Run: headless pygame with SDL's dummy video driver; simulated clock (each Clock.tick advances the game by its frame time, no real sleeping); random seed 0; keys injected as events and as key.get_pressed() state; no mouse input.
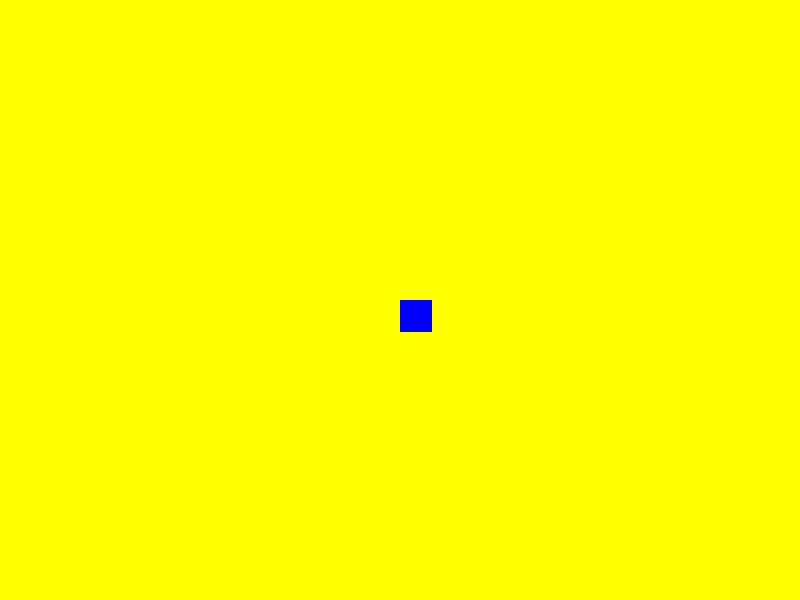
Frame 1 of 4 · flips 1–60 · no input
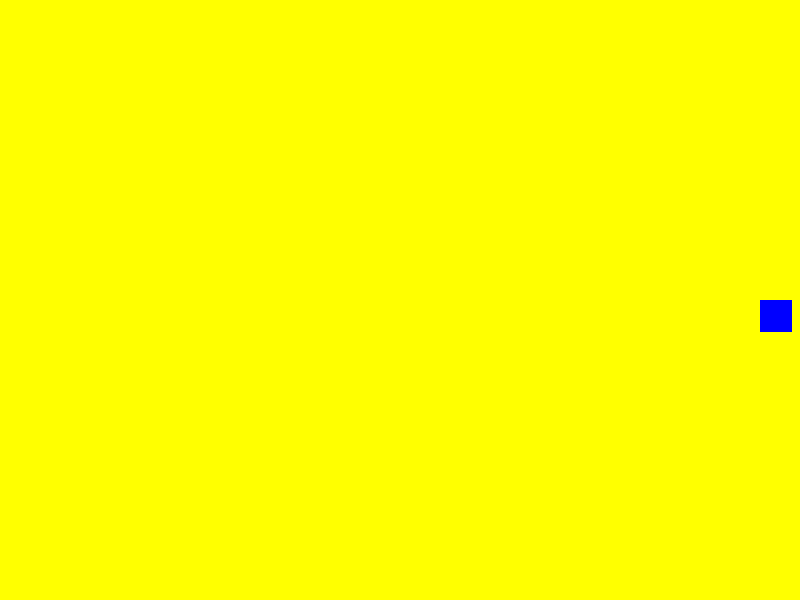
Frame 2 of 4 · flips 61–180 · tapped SPACE, RETURN · held RIGHT (→), D
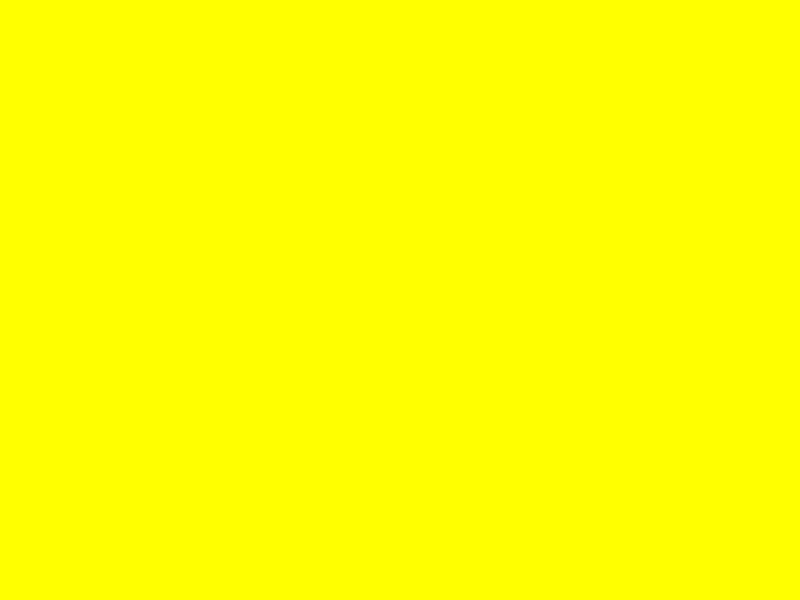
Frame 3 of 4 · flips 181–300 · held DOWN (↓), S
Frame 4 of 4 · flips 301–420 · held LEFT (←), A, UP (↑), W · screen same as frame 2, image omitted

The pygame program that drew these frames:

# import the necessary modules
import pygame
import sys
 
#initialize pygame
pygame.init()
 
# set the size for the surface (screen)
screen = pygame.display.set_mode((800,600),0)
# set the caption for the screen
pygame.display.set_caption("wasd ball")
 
# define colours you will be using
WHITE = (255,255,255)
GREEN = (0,255,0)
RED = (255,0,0)
BLUE = (0,0,255)
BLACK = (0,0,0)
YELLOW = (255,255,0)
 
#initialize variables for player
x = 400
y = 300
width = 32
height = 32
dx = 0
dy = 0
speed = 3

clock = pygame.time.Clock()
FPS = 144   # set the frames per second 

# set main loop to True so it will run
main = True
# main loop
while main:
    for event in pygame.event.get(): # check for any events (i.e key press, mouse click etc.)
        if event.type ==pygame.QUIT: # check to see if it was "x" at top right of screen
            main = False         # set the "main" variable to False to exit while loop
        if event.type ==pygame.KEYDOWN:
            if event.key == pygame.K_w:
                dx = 0
                dy = -speed
            elif event.key == pygame.K_s:
                dx = 0
                dy = speed
            elif event.key == pygame.K_a:     # note: this section of code
                dx = -speed                     # doesn't have to change from
                dy = 0                           # code not using Rects
            elif event.key == pygame.K_d:
                dx = speed
                dy = 0
            elif event.key == pygame.K_q:
                pygame.quit()
                sys.exit()
        if event.type == pygame.KEYUP:
            if event.key == pygame.K_w or event.key == pygame.K_s:
                dx = 0
                dy = 0
            elif event.key == pygame.K_a or event.key == pygame.K_d:
                dx = 0
                dy = 0

    clock.tick(FPS) # constrain this loop to the specified FPS                      
    screen.fill(YELLOW)
 
    # move the x and y positions of the player
    x = x + dx
    y = y + dy
 
    # draw the player, in this case a blue rectangle
    pygame.draw.rect(screen, BLUE,(x,y,width, height),0)
 
    # we are using .flip() here,  it basically works the same as .update()
    # we will discuss this more in class (you can use either one)
    pygame.display.flip()
    
# quit pygame and exit the program (i.e. close everything down)
pygame.quit()
sys.exit()
